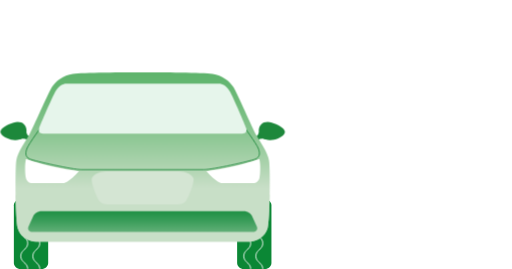
t = 0.00 s
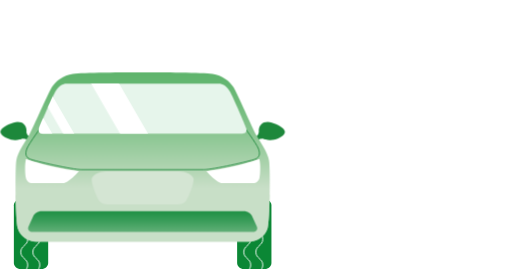
t = 0.80 s
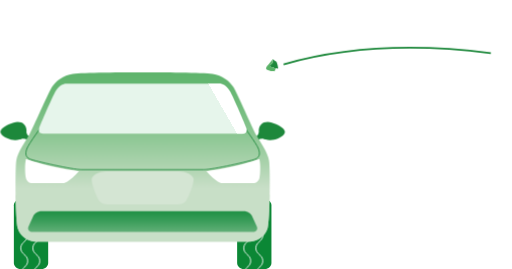
t = 1.60 s
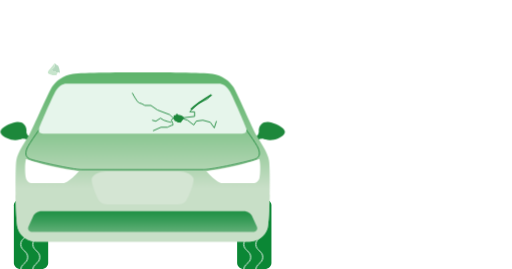
t = 2.40 s
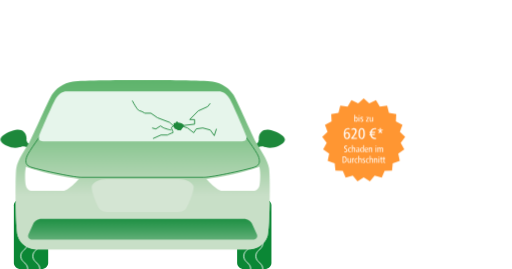
t = 2.80 s
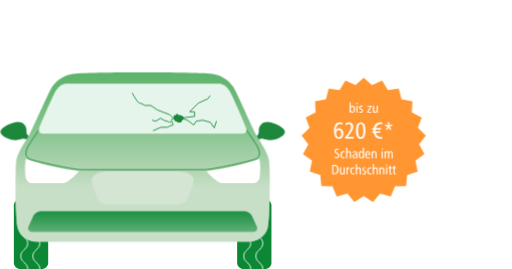
t = 4.00 s

The animated SVG that drew these frames (rendered in a browser with its animation timeline set to each time). Animation: 10 CSS @keyframes rules; one cycle of 4.00 s.

<?xml version="1.0" encoding="UTF-8" standalone="no"?>
<!-- Created with Keyshape -->
<svg xmlns="http://www.w3.org/2000/svg" width="572" height="301" viewBox="0 0 572 301" fill="none">
    <defs>
        <linearGradient id="Gradient-0" x1="159.171" y1="209.611" x2="159.171" y2="54.9765" gradientUnits="userSpaceOnUse">
            <stop offset="0" stop-color="#c8dfc7"/>
            <stop offset="0.17" stop-color="#abd3ad"/>
            <stop offset="0.41" stop-color="#87c58f"/>
            <stop offset="0.63" stop-color="#6eba79"/>
            <stop offset="0.84" stop-color="#5eb46c"/>
            <stop offset="1" stop-color="#59b267"/>
        </linearGradient>
        <linearGradient id="Gradient-1" x1="190455" y1="36508.6" x2="190455" y2="51221.9" gradientUnits="userSpaceOnUse">
            <stop offset="0" stop-color="#c8dfc7"/>
            <stop offset="0.17" stop-color="#abd3ad"/>
            <stop offset="0.41" stop-color="#87c58f"/>
            <stop offset="0.63" stop-color="#6eba79"/>
            <stop offset="0.84" stop-color="#5eb46c"/>
            <stop offset="1" stop-color="#59b267"/>
        </linearGradient>
        <linearGradient id="Gradient-2" x1="159.167" y1="282.721" x2="159.167" y2="219.509" gradientUnits="userSpaceOnUse">
            <stop offset="0" stop-color="#c8dfc7"/>
            <stop offset="0.02" stop-color="#c2dcc2"/>
            <stop offset="0.21" stop-color="#8bc298"/>
            <stop offset="0.39" stop-color="#5dad74"/>
            <stop offset="0.57" stop-color="#399d59"/>
            <stop offset="0.73" stop-color="#209145"/>
            <stop offset="0.88" stop-color="#108a39"/>
            <stop offset="1" stop-color="#0b8735"/>
        </linearGradient>
        <clipPath id="ClipPath-1">
            <path d="M15.0664,294.26C15.0664,297.983,18.4214,301,22.5591,301L45.968,301C50.1057,301,53.4607,297.983,53.4607,294.26L53.4607,229.644C53.4607,225.921,50.1057,222.9,45.968,222.9L22.5591,222.9C18.4214,222.9,15.0664,225.921,15.0664,229.644L15.0664,294.26Z" fill="#0B8735" transform="translate(-22.8072,-42.4051)"/>
        </clipPath>
        <clipPath id="ClipPath-2">
            <path d="M15.0664,294.26C15.0664,297.983,18.4214,301,22.5591,301L45.968,301C50.1057,301,53.4607,297.983,53.4607,294.26L53.4607,229.644C53.4607,225.921,50.1057,222.9,45.968,222.9L22.5591,222.9C18.4214,222.9,15.0664,225.921,15.0664,229.644L15.0664,294.26Z" fill="#0B8735" transform="translate(-22.8072,-42.4051)"/>
        </clipPath>
        <clipPath id="ClipPath-3">
            <path d="M274.968,143.392C273.635,139.233,260.837,109.875,257.105,102.916C253.374,95.9561,248.305,93.5615,244.574,93.5615L73.7647,93.5615C70.0332,93.5615,64.969,95.9646,61.2332,102.92C57.4974,109.875,44.7035,139.254,43.3666,143.392C42.0297,147.529,44.1662,149.471,47.6355,149.471L270.703,149.471C274.168,149.471,276.3,147.55,274.968,143.392Z" fill="#E6F5EB" transform="translate(167.222,7.69024)"/>
        </clipPath>
    </defs>
    <style>
@keyframes a0_t { 0% { transform: translate(0px,0px); } 65% { transform: translate(0px,172.419px); } 100% { transform: translate(0px,172.419px); } }
@keyframes a1_t { 0% { transform: translate(0px,0px); } 65% { transform: translate(0px,172.419px); } 100% { transform: translate(0px,172.419px); } }
@keyframes car-top_t { 0% { transform: translate(0px,0px); animation-timing-function: cubic-bezier(0.42,0,0.58,1); } 5% { transform: translate(0px,2.8005px); animation-timing-function: cubic-bezier(0.42,0,0.58,1); } 10% { transform: translate(0px,0px); animation-timing-function: cubic-bezier(0.42,0,0.58,1); } 15% { transform: translate(0px,2.8005px); animation-timing-function: cubic-bezier(0.42,0,0.58,1); } 20% { transform: translate(0px,0px); animation-timing-function: cubic-bezier(0.42,0,0.58,1); } 25% { transform: translate(0px,2.8005px); } 30% { transform: translate(0px,0px); animation-timing-function: cubic-bezier(0.42,0,0.58,1); } 35% { transform: translate(0px,2.8005px); animation-timing-function: cubic-bezier(0.42,0,0.58,1); } 40% { transform: translate(0px,0px); animation-timing-function: cubic-bezier(0.42,0,0.58,1); } 45% { transform: translate(0px,2.8005px); animation-timing-function: cubic-bezier(0.42,0,0.58,1); } 50% { transform: translate(0px,0px); animation-timing-function: cubic-bezier(0.42,0,0.58,1); } 55% { transform: translate(0px,2.8005px); } 60% { transform: translate(0px,0px); animation-timing-function: cubic-bezier(0.42,0,0.58,1); } 75% { transform: translate(0px,11.229px); animation-timing-function: cubic-bezier(0.42,0,0.58,1); } 87.5% { transform: translate(0px,0px); animation-timing-function: cubic-bezier(0.42,0,0.58,1); } 92.5% { transform: translate(0px,0px); } 100% { transform: translate(0px,0px); } }
@keyframes a2_t { 0% { transform: translate(116.513px,140.921px) rotate(-30deg) translate(-60.8855px,-127.569px); animation-timing-function: cubic-bezier(0.42,0,0.58,1); } 50% { transform: translate(526.513px,140.921px) rotate(-30deg) translate(-60.8855px,-127.569px); } 100% { transform: translate(526.513px,140.921px) rotate(-30deg) translate(-60.8855px,-127.569px); } }
@keyframes crack_t { 0% { transform: translate(198.704px,52.4018px) scale(0,0) translate(-51.194px,-29.4942px); } 45% { transform: translate(198.704px,52.4018px) scale(0,0) translate(-51.194px,-29.4942px); animation-timing-function: cubic-bezier(0.42,0,0.58,1); } 57.4999% { transform: translate(198.704px,52.4018px) scale(1,1) translate(-51.194px,-29.4942px); } 100% { transform: translate(198.704px,52.4018px) scale(1,1) translate(-51.194px,-29.4942px); } }
@keyframes a3_o { 0% { opacity: 0; } 25% { opacity: 0; } 30% { opacity: 1; } 55% { opacity: 1; } 62.5% { opacity: 0; } 100% { opacity: 0; } }
@keyframes a3_mo { 0% { offset-distance: 0%; } 25% { offset-distance: 0%; animation-timing-function: cubic-bezier(0.42,0,0.58,1); } 50% { offset-distance: 67.75%; animation-timing-function: cubic-bezier(0.42,0,0.58,1); } 62.5% { offset-distance: 100%; } 100% { offset-distance: 100%; } }
@keyframes a4_t { 0% { transform: translate(406.5px,156.5px) scale(0,0) translate(-69.5px,-69.5px); } 62.5% { transform: translate(406.5px,156.5px) scale(0,0) translate(-69.5px,-69.5px); animation-timing-function: cubic-bezier(0.42,0,0.58,1); } 75% { transform: translate(406.5px,156.5px) scale(1,1) translate(-69.5px,-69.5px); } 100% { transform: translate(406.5px,156.5px) scale(1,1) translate(-69.5px,-69.5px); } }
@keyframes a5_da { 0% { stroke-dasharray: 0px 349.81px; } 25% { stroke-dasharray: 0px 349.81px; animation-timing-function: cubic-bezier(0.42,0,0.58,1); } 50% { stroke-dasharray: 349.81px 349.81px; } 100% { stroke-dasharray: 349.81px 349.81px; } }
@keyframes a5_do { 0% { stroke-dashoffset: 0px; } 50% { stroke-dashoffset: 0px; animation-timing-function: cubic-bezier(0.42,0,0.58,1); } 62.5% { stroke-dashoffset: -349.81px; } 100% { stroke-dashoffset: -349.81px; } }
    </style>
    <g id="car" transform="translate(159.175,191) translate(-159.175,-110)">
        <path d="M264.883,294.26C264.883,297.983,268.234,301,272.371,301L295.78,301C299.918,301,303.273,297.983,303.273,294.26L303.273,229.644C303.273,225.921,299.918,222.9,295.78,222.9L272.371,222.9C268.234,222.9,264.883,225.921,264.883,229.644L264.883,294.26Z" fill="#0B8735" transform="translate(-1.70077e-08,-81)"/>
        <path d="M15.0664,294.26C15.0664,297.983,18.4214,301,22.5591,301L45.968,301C50.1057,301,53.4607,297.983,53.4607,294.26L53.4607,229.644C53.4607,225.921,50.1057,222.9,45.968,222.9L22.5591,222.9C18.4214,222.9,15.0664,225.921,15.0664,229.644L15.0664,294.26Z" fill="#0B8735" transform="translate(-1.70077e-08,-81)"/>
        <g id="grooves" clip-path="url(#ClipPath-1)" transform="translate(33.4365,90.6876) translate(-10.6292,-129.283)">
            <g transform="translate(10.6292,129.283) translate(-10.6292,-129.283)" style="animation: 4s linear both a0_t;">
                <path class="st0" d="M8.25114,141.735C8.25114,148.905,0.5,148.905,0.5,156.075C0.5,163.244,8.25114,163.244,8.25114,170.414C8.25114,177.584,0.5,177.584,0.5,184.818C0.5,191.988,8.25114,191.988,8.25114,199.158C8.25114,206.328,0.5,206.328,0.5,213.498C0.5,220.667,8.25114,220.667,8.25114,227.837C8.25114,235.007,0.5,235.007,0.5,242.177C0.5,249.347,8.25114,249.347,8.25114,256.516C8.25114,263.686,0.5,263.686,0.5,270.856C0.5,278.026,8.25114,278.026,8.25114,285.196C8.25114,292.365,0.5,292.365,0.5,299.535C0.5,306.705,8.25114,306.705,8.25114,313.875C8.25114,321.045,0.5,321.045,0.5,328.279C0.5,335.449,8.25114,335.449,8.25114,342.683C8.25114,349.853,0.5,349.853,0.5,357.087C0.5,364.257,8.25114,364.257,8.25114,371.492C8.25114,378.661,0.5,378.661,0.5,385.896C0.5,393.13,8.25114,393.066,8.25114,400.3" stroke="#ffffff" stroke-miterlimit="10" fill="none" transform="translate(-0.5,-141.735)"/>
                <path class="st0" d="M8.25114,141.735C8.25114,148.905,0.5,148.905,0.5,156.075C0.5,163.244,8.25114,163.244,8.25114,170.414C8.25114,177.584,0.5,177.584,0.5,184.818C0.5,191.988,8.25114,191.988,8.25114,199.158C8.25114,206.328,0.5,206.328,0.5,213.498C0.5,220.667,8.25114,220.667,8.25114,227.837C8.25114,235.007,0.5,235.007,0.5,242.177C0.5,249.347,8.25114,249.347,8.25114,256.516C8.25114,263.686,0.5,263.686,0.5,270.856C0.5,278.026,8.25114,278.026,8.25114,285.196C8.25114,292.365,0.5,292.365,0.5,299.535C0.5,306.705,8.25114,306.705,8.25114,313.875C8.25114,321.045,0.5,321.045,0.5,328.279C0.5,335.449,8.25114,335.449,8.25114,342.683C8.25114,349.853,0.5,349.853,0.5,357.087C0.5,364.257,8.25114,364.257,8.25114,371.492C8.25114,378.661,0.5,378.661,0.5,385.896C0.5,393.13,8.25114,393.066,8.25114,400.3" stroke="#ffffff" stroke-miterlimit="10" fill="none" transform="translate(13.0073,-141.735)"/>
            </g>
        </g>
        <g id="grooves-2" clip-path="url(#ClipPath-2)" transform="translate(282.937,90.6876) translate(-10.6292,-129.283)">
            <g transform="translate(10.6292,129.283) translate(-10.6292,-129.283)" style="animation: 4s linear both a1_t;">
                <path class="st0" d="M8.25114,141.735C8.25114,148.905,0.5,148.905,0.5,156.075C0.5,163.244,8.25114,163.244,8.25114,170.414C8.25114,177.584,0.5,177.584,0.5,184.818C0.5,191.988,8.25114,191.988,8.25114,199.158C8.25114,206.328,0.5,206.328,0.5,213.498C0.5,220.667,8.25114,220.667,8.25114,227.837C8.25114,235.007,0.5,235.007,0.5,242.177C0.5,249.347,8.25114,249.347,8.25114,256.516C8.25114,263.686,0.5,263.686,0.5,270.856C0.5,278.026,8.25114,278.026,8.25114,285.196C8.25114,292.365,0.5,292.365,0.5,299.535C0.5,306.705,8.25114,306.705,8.25114,313.875C8.25114,321.045,0.5,321.045,0.5,328.279C0.5,335.449,8.25114,335.449,8.25114,342.683C8.25114,349.853,0.5,349.853,0.5,357.087C0.5,364.257,8.25114,364.257,8.25114,371.492C8.25114,378.661,0.5,378.661,0.5,385.896C0.5,393.13,8.25114,393.066,8.25114,400.3" stroke="#ffffff" stroke-miterlimit="10" fill="none" transform="translate(-0.5,-141.735)"/>
                <path class="st0" d="M8.25114,141.735C8.25114,148.905,0.5,148.905,0.5,156.075C0.5,163.244,8.25114,163.244,8.25114,170.414C8.25114,177.584,0.5,177.584,0.5,184.818C0.5,191.988,8.25114,191.988,8.25114,199.158C8.25114,206.328,0.5,206.328,0.5,213.498C0.5,220.667,8.25114,220.667,8.25114,227.837C8.25114,235.007,0.5,235.007,0.5,242.177C0.5,249.347,8.25114,249.347,8.25114,256.516C8.25114,263.686,0.5,263.686,0.5,270.856C0.5,278.026,8.25114,278.026,8.25114,285.196C8.25114,292.365,0.5,292.365,0.5,299.535C0.5,306.705,8.25114,306.705,8.25114,313.875C8.25114,321.045,0.5,321.045,0.5,328.279C0.5,335.449,8.25114,335.449,8.25114,342.683C8.25114,349.853,0.5,349.853,0.5,357.087C0.5,364.257,8.25114,364.257,8.25114,371.492C8.25114,378.661,0.5,378.661,0.5,385.896C0.5,393.13,8.25114,393.066,8.25114,400.3" stroke="#ffffff" stroke-miterlimit="10" fill="none" transform="translate(13.0073,-141.735)"/>
            </g>
        </g>
        <g id="car-top" transform="translate(159.175,94.704) translate(-159.175,-94.704)" style="animation: 4s linear both car-top_t;">
            <path d="M289.206,147.96C289.206,149.788,287.413,152.669,284.925,153.151L287.59,157.551C287.59,157.551,289.887,154.052,295.493,155.563L297.896,155.563L297.896,147.947L289.206,147.96Z" fill="#1D883B" transform="translate(-1.70077e-08,-81)"/>
            <path d="M318.345,147.193C318.561,151.065,312.49,154.809,306.444,156.188C297.559,158.215,289.098,154.403,289.098,146.491C289.098,138.812,295.021,134.839,303.715,137.116C309.714,138.681,318.133,143.377,318.345,147.193Z" fill="#1D883B" transform="translate(-1.70077e-08,-81)"/>
            <path d="M29.1298,147.96C29.1298,149.788,30.9236,152.669,33.4113,153.151L30.746,157.551C30.746,157.551,28.4486,154.052,22.8429,155.563L20.4355,155.563L20.4355,147.947L29.1298,147.96Z" fill="#1D883B" transform="translate(-1.70077e-08,-81)"/>
            <path d="M0.00558628,147.193C-0.210183,151.065,5.86098,154.809,11.9068,156.188C20.7914,158.215,29.2529,154.403,29.2529,146.491C29.2529,138.812,23.3087,134.839,14.6356,137.116C8.63636,138.681,0.212894,143.377,0.00558628,147.193Z" fill="#1D883B" transform="translate(-1.70077e-08,-81)"/>
            <path d="M300.56,179.467C298.96,169.867,290.698,159.07,286.175,150.909C281.652,142.748,264.937,104.371,260.85,97.6396C256.763,90.9085,248.052,84.08,237.386,82.6415C226.72,81.2031,179.598,81,159.171,81C138.745,81,91.6271,81.1988,80.9655,82.6415C70.304,84.0842,61.5928,90.9212,57.5016,97.6396C53.4105,104.358,36.7074,142.752,32.1762,150.909C27.6451,159.066,19.3781,169.867,17.7916,179.467C16.205,189.067,16.7127,245.937,19.3781,255.295C22.0435,264.654,31.9097,270.408,39.6393,270.408L278.699,270.408C286.429,270.408,296.295,264.649,298.96,255.291C301.626,245.933,302.159,189.067,300.56,179.467Z" fill="url(#Gradient-0)" transform="translate(-1.70077e-08,-81)"/>
            <path d="M16.9912,218.187C17.2704,234.53,18.0616,250.683,19.3774,255.295C22.0428,264.653,31.9089,270.407,39.6386,270.407L278.699,270.407C286.428,270.407,296.294,264.649,298.96,255.291C300.275,250.679,301.075,234.526,301.346,218.183L16.9912,218.187Z" fill="url(#Gradient-1)" transform="translate(-1.70077e-08,-81)"/>
            <path d="M271.676,140.522C271.676,140.522,286.607,160.856,288.561,165.966C290.516,171.077,290.783,175.697,285.177,178.037C279.571,180.376,237.454,189.794,227.854,189.794L90.4723,189.794C80.8769,189.794,38.7511,180.355,33.1537,178.037C27.5564,175.718,27.8187,171.077,29.7691,165.966C31.7195,160.856,46.6626,140.522,46.6626,140.522" stroke="#1D883B" stroke-miterlimit="10" transform="translate(-1.70077e-08,-81)"/>
            <path d="M286.844,253.398C288.367,256.753,286.509,259.537,282.664,259.537L35.6708,259.537C31.825,259.537,29.9677,256.753,31.4908,253.398L36.8554,241.573C38.222,238.569,42.1693,236.174,45.702,236.174L272.632,236.174C276.165,236.174,280.117,238.569,281.479,241.573L286.844,253.398Z" fill="url(#Gradient-2)" transform="translate(-1.70077e-08,-81)"/>
            <path d="M215.958,199.388C214.358,195.068,207.428,191.717,200.494,191.717L117.829,191.717C110.899,191.717,103.965,195.077,102.366,199.396C100.766,203.716,107.98,221.485,110.637,224.717C113.294,227.95,116.234,228.745,124.763,228.745L193.56,228.745C202.089,228.745,205.021,227.945,207.691,224.717C210.36,221.489,217.557,203.707,215.958,199.388Z" fill="#D4E5D3" transform="translate(-1.70077e-08,-81)"/>
            <path d="M274.968,143.392C273.635,139.233,260.837,109.875,257.105,102.916C253.374,95.9561,248.305,93.5615,244.574,93.5615L73.7647,93.5615C70.0332,93.5615,64.969,95.9646,61.2332,102.92C57.4974,109.875,44.7035,139.254,43.3666,143.392C42.0297,147.529,44.1662,149.471,47.6355,149.471L270.703,149.471C274.168,149.471,276.3,147.55,274.968,143.392Z" fill="#E6F5EB" transform="translate(-1.70077e-08,-81)"/>
            <g id="shine" clip-path="url(#ClipPath-3)" transform="translate(-50.7086,52.2309) translate(-116.513,-140.921)">
                <path fill="#ffffff" stroke="none" d="M0,0L28.9931,0L28.9931,255.139L0,255.139ZM39.6239,0L50.2547,0L50.2547,255.139L39.6239,255.139ZM121.771,0L94.7108,0L94.7108,255.139L121.771,255.139Z" fill-rule="evenodd" transform="translate(116.513,140.921) rotate(-30) translate(-60.8855,-127.569)" style="animation: 4s linear both a2_t;"/>
            </g>
            <g id="crack" fill="none" transform="translate(198.704,52.4018) scale(0,0) translate(-51.194,-29.4942)" style="animation: 4s linear both crack_t;">
                <path d="M156.784,96.167C156.784,96.167,162.424,107.167,164.683,107.446C166.942,107.725,170.885,110.268,170.885,110.268L177.655,110.268L184.991,115.345L198.669,120.562C198.669,120.562,205.294,126.629,205.155,127.052C205.015,127.475,210.799,129.023,210.799,129.023L214.606,123.946L226.592,122.537L226.592,117.46L221.092,117.321L230.56,107.73L241.116,102.936L244.078,99.2681" stroke="#1D883B" stroke-miterlimit="10" transform="translate(-156.784,-96.167)"/>
                <path d="M204.025,123.523L200.428,126.485C200.428,126.485,203.107,132.129,202.227,132.129C201.347,132.129,196.126,134.667,196.126,134.667L188.933,134.667L180.049,138.615" stroke="#1D883B" stroke-miterlimit="10" transform="translate(-156.784,-96.167)"/>
                <path d="M200.428,129.024C199.226,129.307,192.034,126.769,192.034,126.769L188.37,124.514L183.149,127.898L179.062,126.781" stroke="#1D883B" stroke-miterlimit="10" transform="translate(-156.784,-96.167)"/>
                <path d="M209.102,123.523L218.689,126.781L225.602,132.129L228.419,127.826L235.755,126.781L244.073,129.049L248.587,135.37L251.02,127.754" stroke="#1D883B" stroke-miterlimit="10" transform="translate(-156.784,-96.167)"/>
                <path d="M202.825,124.52L203.248,121.52L205.63,120.941L206.527,119.193C206.527,119.193,208.943,121.072,209.112,121.072C209.281,121.072,212.319,121.855,212.319,121.855L214.409,123.124L214.612,123.97L210.944,129.47L208.114,129.47L205.575,128.07L204.035,127.355L203.612,126.06L202.825,124.52Z" fill="#1D883B" transform="translate(-156.784,-96.167)"/>
            </g>
            <path d="M230.557,191.715C230.557,191.715,242.289,204.911,248.157,204.911L282.003,204.911C287.334,204.911,288.666,202.034,289.733,199.411C290.799,196.788,291.332,182.851,289.733,178.054C289.745,178.028,266.019,186.905,230.557,191.715Z" fill="white" transform="translate(-1.70077e-08,-81)"/>
            <path d="M87.7893,191.715C87.7893,191.715,76.0616,204.911,70.1935,204.911L36.3473,204.911C31.0166,204.911,29.6839,202.034,28.6177,199.411C27.5516,196.788,27.0185,182.851,28.6177,178.054C28.5923,178.028,52.3185,186.905,87.7893,191.715Z" fill="white" transform="translate(-1.70077e-08,-81)"/>
        </g>
    </g>
    <g opacity="0" style="transform: translate(-6.72805px,-6.8088px); animation: 4s linear both a3_o, 4s linear both a3_mo; offset-path: path('M537.585,53.4908L537.585,53.4908C425.794,49.5441,314.022,41.357,201.814,129.359C163.846,95.0021,111.458,78.0841,45.8943,77.1L45.8943,77.1'); offset-rotate: 0deg;">
        <path d="M323.974,2.48231C322.857,2.23408,320.623,0,320.623,0C320.623,0,320.757,4.21993,319.729,5.08874C318.702,5.95755,316.587,7.75971,318.076,8.5044C319.566,9.24909,320.127,9.5569,320.127,9.5569L321.492,9.00086L322.361,10.8626L324.222,10.1775C324.222,10.1775,326.456,11.5427,326.456,9.68101C326.456,7.81928,325.091,2.73054,323.974,2.48231Z" fill="#1D883B" transform="translate(-313,0)"/>
        <path d="M321.492,9.02528L320.127,9.58131C320.127,9.58131,319.566,9.27351,318.076,8.52882C316.587,7.78412,318.697,5.98196,319.729,5.11315C320.762,4.24434,320.623,0.0244141,320.623,0.0244141L315.162,6.72666C315.162,6.72666,311.687,10.0778,313.548,11.443C315.41,12.8083,319.119,13.553,318.816,13.553C318.513,13.553,322.42,13.6176,322.42,13.6176L324.222,10.2019L322.361,10.887L321.492,9.02528Z" fill="#59B267" transform="translate(-313,0)"/>
    </g>
    <g transform="translate(406.5,156.5) scale(0,0) translate(-69.5,-69.5)" style="animation: 4s linear both a4_t;">
        <path d="M406.5,87L415.766,95.2445L427.043,90.105L433.474,100.722L445.761,99.1442L448.785,111.19L460.99,113.314L460.339,125.719L471.377,131.357L467.109,143.018L476,151.667L468.494,161.549L474.448,172.442L464.37,179.666L466.858,191.835L455.105,195.76L453.905,208.124L441.52,208.4L436.74,219.859L424.824,216.463L416.888,226L406.5,219.232L396.113,226L388.176,216.463L376.261,219.859L371.48,208.4L359.095,208.124L357.895,195.76L346.142,191.835L348.63,179.666L338.553,172.442L344.506,161.549L337,151.667L345.891,143.018L341.623,131.357L352.661,125.719L352.01,113.314L364.215,111.19L367.24,99.1442L379.526,100.722L385.957,90.105L397.234,95.2445L406.5,87Z" fill="#FF9632" transform="translate(-337,-87)"/>
        <path d="M390.66,126L391.86,126L391.892,124.848C392.436,125.792,392.996,126.16,393.924,126.16C395.62,126.16,396.644,124.624,396.644,122.064C396.644,119.568,395.636,118.048,393.972,118.048C393.124,118.048,392.532,118.4,392.004,119.248L391.972,119.296L391.924,119.344L391.924,114.464L390.66,114.464L390.66,126ZM393.684,119.088C394.692,119.088,395.332,120.304,395.332,122.224C395.332,123.968,394.676,125.12,393.684,125.12C392.628,125.12,391.924,123.888,391.924,122.096C391.924,120.352,392.676,119.088,393.684,119.088ZM399.524,114.944L398.212,114.944L398.212,116.416L399.524,116.416L399.524,114.944ZM399.524,118.208L398.212,118.208L398.212,126L399.524,126L399.524,118.208ZM405.283,118.384C404.515,118.128,404.083,118.048,403.523,118.048C402.131,118.048,401.219,118.896,401.219,120.192C401.219,121.152,401.635,121.696,402.899,122.368C404.019,122.96,404.323,123.296,404.323,123.92C404.323,124.656,403.795,125.104,402.947,125.104C402.371,125.104,402.035,124.992,401.251,124.512L401.139,125.664C401.827,126.016,402.419,126.16,403.075,126.16C404.659,126.16,405.651,125.28,405.651,123.888C405.651,122.848,405.139,122.176,403.859,121.536C402.819,121.024,402.499,120.704,402.499,120.128C402.499,119.472,402.914,119.104,403.683,119.104C404.195,119.104,404.562,119.184,405.187,119.456L405.283,118.384ZM415.235,118.208L410.435,118.208L410.435,119.232L413.827,119.232L410.291,124.976L410.291,126L415.283,126L415.283,124.976L411.747,124.976L415.235,119.296L415.235,118.208ZM422.197,118.208L420.901,118.208L420.901,121.968C420.901,124.208,420.469,125.024,419.317,125.024C418.837,125.024,418.517,124.848,418.325,124.496C418.085,124.08,418.037,123.616,418.037,122L418.037,118.208L416.741,118.208L416.741,122.224C416.741,124.16,416.805,124.56,417.173,125.216C417.525,125.84,418.133,126.16,418.933,126.16C419.909,126.16,420.501,125.792,421.029,124.88L421.093,126L422.293,126C422.245,125.68,422.213,124.992,422.197,123.088L422.197,118.208ZM382.901,137.369C381.578,136.937,380.795,136.802,379.769,136.802C375.53,136.802,373.235,140.339,373.235,146.927C373.235,152.462,375.044,155.27,378.581,155.27C381.713,155.27,383.738,152.948,383.738,149.303C383.738,145.874,381.821,143.498,379.04,143.498C377.393,143.498,376.367,144.146,375.449,145.739C375.638,142.823,375.962,141.608,376.88,140.258C377.582,139.259,378.689,138.665,379.877,138.665C380.741,138.665,381.443,138.827,382.712,139.367L382.901,137.369ZM378.554,145.334C380.201,145.334,381.443,147.035,381.443,149.33C381.443,151.733,380.228,153.488,378.527,153.488C376.853,153.488,375.665,151.733,375.665,149.276C375.665,146.954,376.853,145.334,378.554,145.334ZM386.411,140.285C387.788,139.232,388.895,138.746,389.975,138.746C391.298,138.746,392.297,139.988,392.297,141.554C392.297,143.012,391.973,144.119,390.974,145.901C389.894,147.872,388.031,150.572,386.843,151.895L385.763,153.083L385.763,155L395.213,155L395.213,153.137L388.436,153.137C389.651,151.922,390.11,151.328,391.325,149.519C394.133,145.253,394.781,143.741,394.781,141.473C394.781,138.557,392.999,136.721,390.191,136.721C388.895,136.721,388.031,136.991,386.141,138.017L386.411,140.285ZM403.07,136.721C401.288,136.721,399.803,137.747,398.912,139.61C398.21,141.068,397.859,143.201,397.859,146.063C397.859,149.222,398.264,151.328,399.182,152.894C400.073,154.46,401.423,155.27,403.151,155.27C405.068,155.27,406.526,154.271,407.444,152.327C408.119,150.869,408.443,148.844,408.443,145.982C408.443,139.772,406.661,136.721,403.07,136.721ZM403.151,138.557C405.095,138.557,406.094,141.068,406.094,145.928C406.094,150.923,405.095,153.434,403.151,153.434C401.18,153.434,400.208,150.95,400.208,145.982C400.208,141.014,401.18,138.557,403.151,138.557ZM416.26,143.093L415.801,144.902L417.34,144.902C417.313,145.388,417.313,145.685,417.313,145.955C417.313,146.225,417.313,146.414,417.34,146.792L416.26,146.792L415.801,148.601L417.583,148.601C418.555,153.056,421.12,155.27,425.278,155.27C425.953,155.27,426.412,155.216,427.033,155.081L427.033,152.975C426.385,153.191,425.98,153.245,425.332,153.245C422.659,153.245,420.634,151.436,420.067,148.601L424.738,148.601L425.197,146.792L419.743,146.792L419.743,146.036L419.77,144.902L425.656,144.902L426.115,143.093L420.121,143.093C420.985,140.204,422.74,138.692,425.251,138.692C425.899,138.692,426.277,138.746,427.033,138.989L427.519,137.099C426.574,136.802,426.088,136.721,425.17,136.721C422.362,136.721,420.175,137.882,418.798,140.042C418.258,140.906,417.934,141.716,417.637,143.093L416.26,143.093ZM437.915,138.962L435.08,140.285L435.242,136.721L433.352,136.721L433.541,140.285L430.679,138.962L430.139,140.609L433.244,141.635L431.192,144.47L432.65,145.55L434.297,142.634L435.89,145.55L437.402,144.47L435.35,141.635L438.455,140.609L437.915,138.962ZM378.725,166.568C378.149,166.328,377.493,166.216,376.805,166.216C374.965,166.216,373.829,167.272,373.829,168.952C373.829,170.312,374.261,170.888,376.181,172.088C377.509,172.92,377.829,173.32,377.829,174.2C377.829,175.24,377.077,175.944,375.973,175.944C375.381,175.944,374.661,175.704,373.909,175.256L373.909,176.648C374.533,176.936,375.333,177.112,376.117,177.112C378.037,177.112,379.237,175.944,379.237,174.088C379.237,172.744,378.661,171.928,377.045,170.968C375.573,170.088,375.237,169.72,375.237,168.984C375.237,168.024,375.909,167.384,376.917,167.384C377.605,167.384,378.133,167.528,378.725,167.864L378.725,166.568ZM385.41,169.384C384.754,169.128,384.338,169.048,383.794,169.048C381.794,169.048,380.498,170.632,380.498,173.096C380.498,175.512,381.778,177.16,383.682,177.16C384.274,177.16,384.818,177.048,385.41,176.792L385.362,175.624C384.754,175.96,384.386,176.072,383.874,176.072C382.642,176.072,381.842,174.888,381.842,173.064C381.842,172.2,382.098,171.288,382.466,170.808C382.818,170.376,383.33,170.136,383.938,170.136C384.29,170.136,384.642,170.216,384.962,170.376C385.058,170.408,385.17,170.456,385.266,170.504L385.362,170.536L385.41,169.384ZM392.323,177L392.323,173.08C392.323,171.064,392.275,170.664,391.891,170.008C391.539,169.368,390.931,169.048,390.083,169.048C389.187,169.048,388.659,169.352,388.083,170.232L388.083,165.464L386.787,165.464L386.787,177L388.083,177L388.083,173.512C388.083,172.168,388.195,171.464,388.483,170.968C388.787,170.456,389.235,170.184,389.763,170.184C390.195,170.184,390.531,170.376,390.723,170.744C390.979,171.192,391.027,171.64,391.027,173.32L391.027,177L392.323,177ZM394.579,170.888C395.443,170.296,395.971,170.088,396.643,170.088C397.555,170.088,398.083,170.744,398.083,171.928L398.083,172.296C397.763,172.264,397.763,172.264,397.347,172.264C396.067,172.264,395.027,172.584,394.467,173.16C394.051,173.576,393.827,174.152,393.827,174.872C393.827,176.264,394.707,177.16,396.067,177.16C397.011,177.16,397.539,176.84,398.083,175.944C398.083,176.344,398.099,176.568,398.147,177L399.411,177C399.331,176.008,399.299,175.208,399.299,174.104L399.299,172.68C399.299,171.272,399.203,170.648,398.915,170.12C398.547,169.432,397.747,169.048,396.707,169.048C395.859,169.048,395.267,169.224,394.435,169.752L394.579,170.888ZM398.083,173.144L398.083,173.64C398.083,175.192,397.411,176.184,396.371,176.184C395.603,176.184,395.107,175.64,395.107,174.808C395.107,174.424,395.219,174.056,395.459,173.784C395.779,173.384,396.531,173.144,397.507,173.144L398.083,173.144ZM406.809,165.464L405.513,165.464L405.513,170.296C404.937,169.384,404.425,169.048,403.545,169.048C401.865,169.048,400.825,170.616,400.825,173.112C400.825,175.64,401.865,177.16,403.593,177.16C404.505,177.16,404.953,176.872,405.593,175.848L405.673,177L406.889,177C406.825,175.992,406.809,175.368,406.809,174.28L406.809,165.464ZM403.785,170.088C404.793,170.088,405.529,171.384,405.529,173.144C405.529,174.904,404.825,176.12,403.801,176.12C402.809,176.12,402.169,174.92,402.169,173.08C402.169,171.256,402.809,170.088,403.785,170.088ZM413.881,173.432C413.897,173.304,413.897,173.128,413.897,172.904C413.897,170.52,412.841,169.048,411.129,169.048C409.289,169.048,408.169,170.584,408.169,173.064C408.169,175.72,409.337,177.16,411.481,177.16C412.201,177.16,412.697,177.032,413.449,176.68L413.385,175.448C412.729,175.928,412.169,176.136,411.465,176.136C410.793,176.136,410.249,175.784,409.849,175.08C409.625,174.664,409.529,174.28,409.465,173.432L413.881,173.432ZM409.465,172.472C409.657,170.76,410.169,170.024,411.129,170.024C412.089,170.024,412.521,170.744,412.617,172.472L409.465,172.472ZM420.838,177L420.838,172.936C420.838,171.4,420.774,170.888,420.534,170.328C420.15,169.464,419.51,169.048,418.598,169.048C417.654,169.048,417.078,169.416,416.518,170.344L416.518,169.208L415.238,169.208C415.302,169.944,415.318,170.712,415.318,172.104L415.318,177L416.63,177L416.63,173.176C416.63,172.072,416.726,171.496,417.03,170.968C417.302,170.472,417.75,170.184,418.278,170.184C418.726,170.184,419.046,170.36,419.238,170.712C419.478,171.144,419.542,171.704,419.542,173.096L419.542,177L420.838,177ZM427.789,165.944L426.478,165.944L426.478,167.416L427.789,167.416L427.789,165.944ZM427.789,169.208L426.478,169.208L426.478,177L427.789,177L427.789,169.208ZM431.02,169.208L429.756,169.208C429.82,170.44,429.836,171.208,429.836,172.472L429.836,177L431.148,177L431.148,173.16C431.148,171.992,431.244,171.4,431.5,170.888C431.74,170.456,432.156,170.184,432.604,170.184C432.956,170.184,433.244,170.344,433.404,170.632C433.676,171.128,433.724,171.56,433.724,173.192L433.724,177L435.02,177L435.02,173.336C435.02,171.96,435.1,171.416,435.388,170.872C435.628,170.44,436.044,170.184,436.508,170.184C436.892,170.184,437.18,170.344,437.34,170.632C437.564,171.048,437.612,171.496,437.612,173.016L437.612,177L438.908,177L438.908,172.76C438.908,171.096,438.828,170.568,438.476,169.944C438.14,169.368,437.548,169.048,436.828,169.048C435.9,169.048,435.308,169.448,434.78,170.456C434.396,169.464,433.852,169.048,432.972,169.048C432.188,169.048,431.628,169.416,431.02,170.312L431.02,169.208ZM371.237,184.328L371.237,195L373.141,195C374.741,195,375.829,194.68,376.645,193.976C377.701,193.08,378.277,191.544,378.277,189.656C378.277,188.088,377.861,186.712,377.109,185.784C376.245,184.712,375.157,184.328,372.981,184.328L371.237,184.328ZM372.597,185.416L373.189,185.416C374.309,185.416,375.029,185.624,375.541,186.088C376.309,186.792,376.853,188.312,376.853,189.768C376.853,191,376.469,192.136,375.781,192.92C375.157,193.608,374.373,193.912,373.189,193.912L372.597,193.912L372.597,185.416ZM385.282,187.208L383.986,187.208L383.986,190.968C383.986,193.208,383.554,194.024,382.402,194.024C381.922,194.024,381.602,193.848,381.41,193.496C381.17,193.08,381.122,192.616,381.122,191L381.122,187.208L379.826,187.208L379.826,191.224C379.826,193.16,379.89,193.56,380.258,194.216C380.61,194.84,381.218,195.16,382.018,195.16C382.994,195.16,383.586,194.792,384.114,193.88L384.178,195L385.378,195C385.33,194.68,385.298,193.992,385.282,192.088L385.282,187.208ZM390.626,187.128C390.498,187.112,390.402,187.112,390.29,187.112C389.314,187.112,388.882,187.448,388.354,188.584L388.354,187.208L387.122,187.208C387.186,188.312,387.202,189.192,387.202,190.056L387.202,195L388.514,195L388.514,191.592C388.514,190.232,388.61,189.688,388.93,189.144C389.218,188.632,389.618,188.376,390.082,188.376C390.242,188.376,390.514,188.408,390.578,188.44L390.626,188.456L390.626,187.128ZM396.293,187.384C395.637,187.128,395.221,187.048,394.677,187.048C392.677,187.048,391.381,188.632,391.381,191.096C391.381,193.512,392.661,195.16,394.565,195.16C395.157,195.16,395.701,195.048,396.293,194.792L396.245,193.624C395.637,193.96,395.269,194.072,394.757,194.072C393.525,194.072,392.725,192.888,392.725,191.064C392.725,190.2,392.981,189.288,393.349,188.808C393.701,188.376,394.213,188.136,394.821,188.136C395.173,188.136,395.525,188.216,395.845,188.376C395.941,188.408,396.053,188.456,396.149,188.504L396.245,188.536L396.293,187.384ZM403.206,195L403.206,191.08C403.206,189.064,403.158,188.664,402.774,188.008C402.422,187.368,401.814,187.048,400.966,187.048C400.07,187.048,399.542,187.352,398.966,188.232L398.966,183.464L397.67,183.464L397.67,195L398.966,195L398.966,191.512C398.966,190.168,399.078,189.464,399.366,188.968C399.67,188.456,400.118,188.184,400.646,188.184C401.078,188.184,401.414,188.376,401.606,188.744C401.862,189.192,401.91,189.64,401.91,191.32L401.91,195L403.206,195ZM408.822,187.384C408.054,187.128,407.622,187.048,407.062,187.048C405.67,187.048,404.758,187.896,404.758,189.192C404.758,190.152,405.174,190.696,406.438,191.368C407.558,191.96,407.862,192.296,407.862,192.92C407.862,193.656,407.334,194.104,406.486,194.104C405.91,194.104,405.574,193.992,404.79,193.512L404.678,194.664C405.366,195.016,405.958,195.16,406.614,195.16C408.198,195.16,409.19,194.28,409.19,192.888C409.19,191.848,408.678,191.176,407.398,190.536C406.358,190.024,406.038,189.704,406.038,189.128C406.038,188.472,406.454,188.104,407.222,188.104C407.734,188.104,408.102,188.184,408.726,188.456L408.822,187.384ZM415.246,187.384C414.59,187.128,414.174,187.048,413.63,187.048C411.63,187.048,410.334,188.632,410.334,191.096C410.334,193.512,411.614,195.16,413.518,195.16C414.11,195.16,414.654,195.048,415.246,194.792L415.198,193.624C414.59,193.96,414.222,194.072,413.71,194.072C412.478,194.072,411.678,192.888,411.678,191.064C411.678,190.2,411.934,189.288,412.302,188.808C412.654,188.376,413.166,188.136,413.774,188.136C414.126,188.136,414.478,188.216,414.798,188.376C414.894,188.408,415.006,188.456,415.102,188.504L415.198,188.536L415.246,187.384ZM422.159,195L422.159,191.08C422.159,189.064,422.111,188.664,421.727,188.008C421.375,187.368,420.767,187.048,419.919,187.048C419.023,187.048,418.495,187.352,417.919,188.232L417.919,183.464L416.623,183.464L416.623,195L417.919,195L417.919,191.512C417.919,190.168,418.031,189.464,418.319,188.968C418.623,188.456,419.071,188.184,419.599,188.184C420.031,188.184,420.367,188.376,420.559,188.744C420.815,189.192,420.863,189.64,420.863,191.32L420.863,195L422.159,195ZM429.471,195L429.471,190.936C429.471,189.4,429.407,188.888,429.167,188.328C428.783,187.464,428.143,187.048,427.231,187.048C426.287,187.048,425.711,187.416,425.151,188.344L425.151,187.208L423.871,187.208C423.935,187.944,423.951,188.712,423.951,190.104L423.951,195L425.263,195L425.263,191.176C425.263,190.072,425.359,189.496,425.663,188.968C425.935,188.472,426.383,188.184,426.911,188.184C427.359,188.184,427.679,188.36,427.871,188.712C428.111,189.144,428.175,189.704,428.175,191.096L428.175,195L429.471,195ZM432.766,183.944L431.454,183.944L431.454,185.416L432.766,185.416L432.766,183.944ZM432.766,187.208L431.454,187.208L431.454,195L432.766,195L432.766,187.208ZM435.277,188.232L435.277,192.504C435.277,193.96,435.341,194.296,435.741,194.664C436.045,194.952,436.445,195.08,437.037,195.08C437.469,195.08,437.741,195.048,438.141,194.92L438.141,193.832C437.869,193.976,437.629,194.04,437.373,194.04C437.101,194.04,436.845,193.928,436.733,193.752C436.573,193.496,436.573,193.496,436.573,191.816L436.573,188.232L438.077,188.232L438.077,187.208L436.573,187.208L436.573,185.144L435.277,185.56L435.277,187.208L433.997,187.208L433.997,188.232L435.277,188.232ZM439.808,188.232L439.808,192.504C439.808,193.96,439.872,194.296,440.272,194.664C440.576,194.952,440.976,195.08,441.568,195.08C442,195.08,442.272,195.048,442.672,194.92L442.672,193.832C442.4,193.976,442.16,194.04,441.904,194.04C441.632,194.04,441.376,193.928,441.264,193.752C441.104,193.496,441.104,193.496,441.104,191.816L441.104,188.232L442.608,188.232L442.608,187.208L441.104,187.208L441.104,185.144L439.808,185.56L439.808,187.208L438.528,187.208L438.528,188.232L439.808,188.232Z" fill="white" transform="translate(-337,-87)"/>
    </g>
    <path d="M335.566,-62.876C101.148,-92.9471,0,0,0,0" fill="none" stroke="#1d883b" stroke-linecap="butt" stroke-linejoin="miter" stroke-width="2" stroke-dasharray="0 349.81" stroke-dashoffset="0" transform="translate(213.232,122.335)" style="animation: 4s linear both a5_da, 4s linear both a5_do;"/>
</svg>
